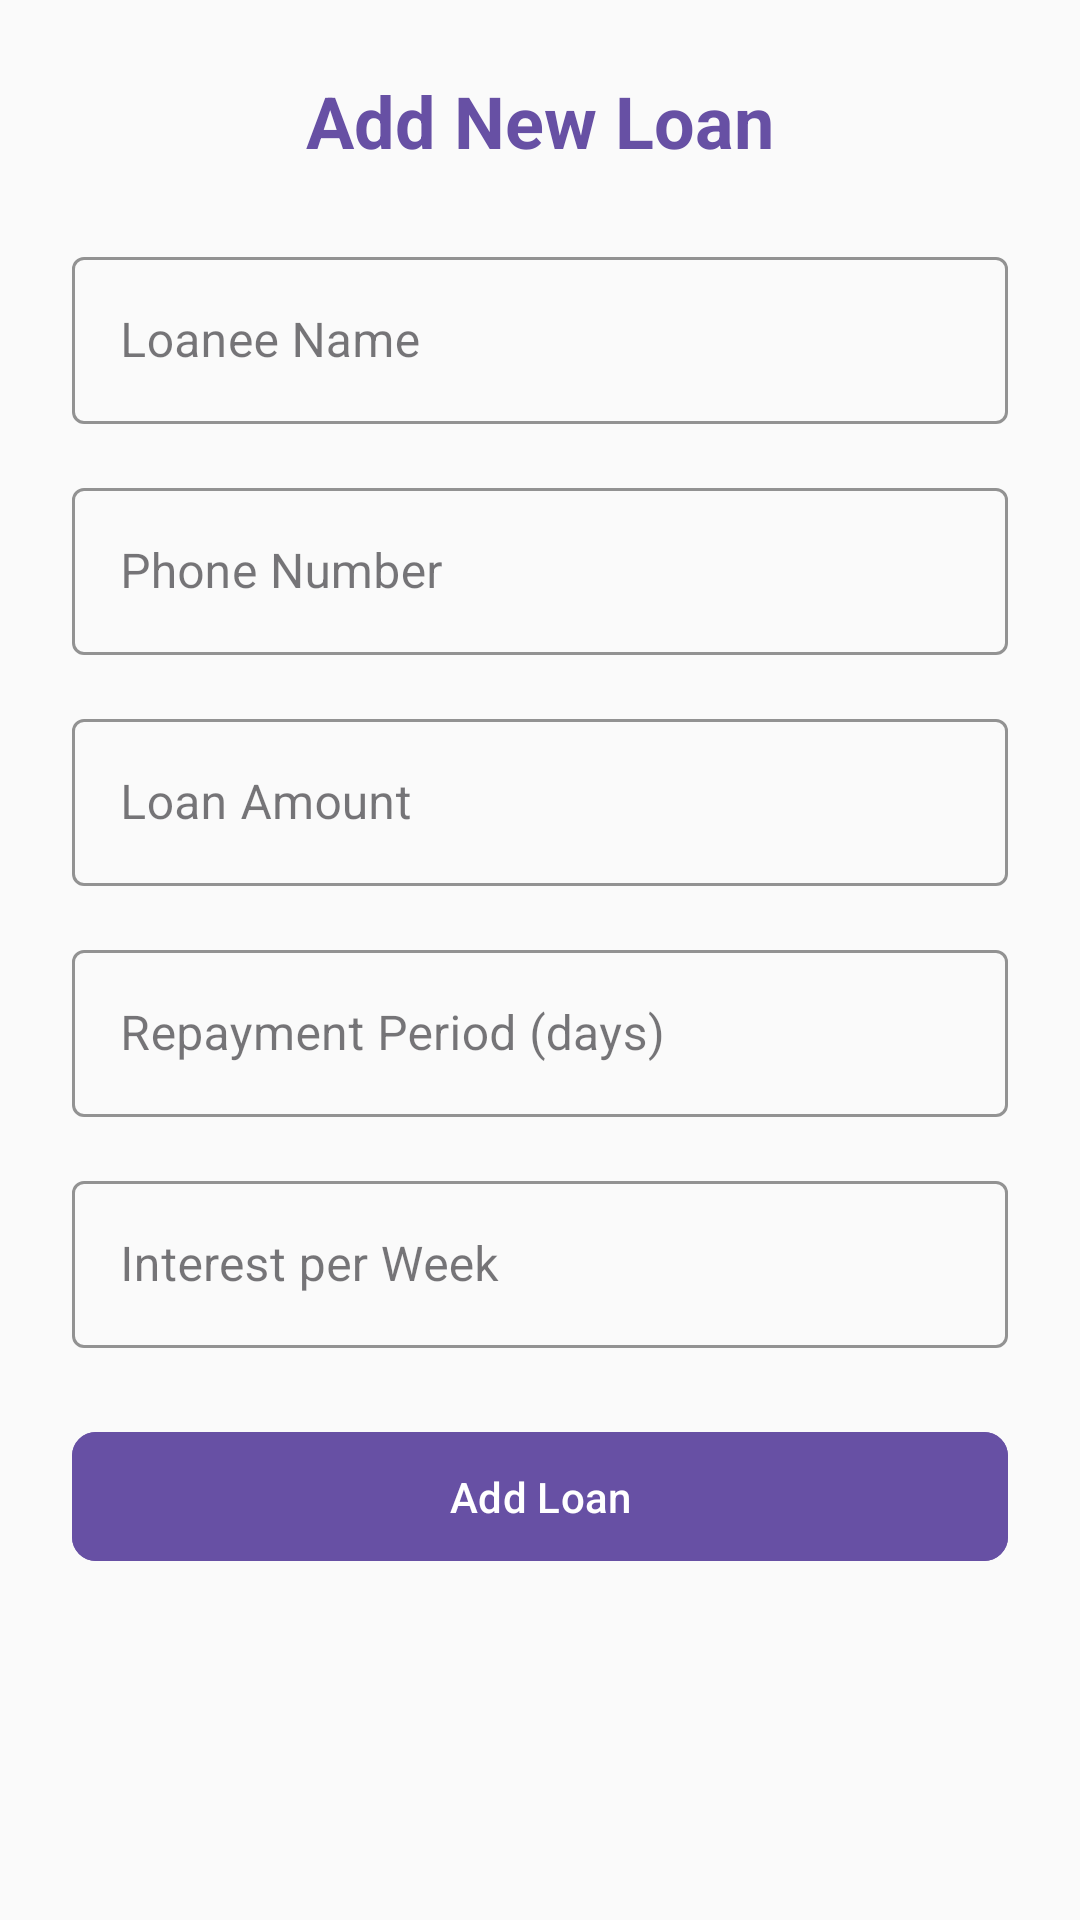

Here is an Android app screen rendered from its layout file. Give the layout XML and the strings, colors and styles it references.
<!-- AndroidManifest.xml: application theme Theme.CalciteCredits -->
<!-- res/layout/activity_add_loan.xml -->
<?xml version="1.0" encoding="utf-8"?>
<LinearLayout xmlns:android="http://schemas.android.com/apk/res/android"
    xmlns:app="http://schemas.android.com/apk/res-auto"
    android:layout_width="match_parent"
    android:layout_height="match_parent"
    android:orientation="vertical"
    android:padding="24dp"
    android:background="#FAFAFA">

    <TextView
        android:layout_width="wrap_content"
        android:layout_height="wrap_content"
        android:text="Add New Loan"
        android:textSize="24sp"
        android:textStyle="bold"
        android:textColor="#6750A4"
        android:layout_gravity="center"
        android:layout_marginBottom="24dp"/>

    <com.google.android.material.textfield.TextInputLayout
        android:layout_width="match_parent"
        android:layout_height="wrap_content"
        android:layout_marginBottom="16dp"
        app:boxStrokeColor="#6750A4"
        app:hintTextColor="#6750A4"
        style="@style/Widget.MaterialComponents.TextInputLayout.OutlinedBox">

        <com.google.android.material.textfield.TextInputEditText
            android:id="@+id/nameEditText"
            android:layout_width="match_parent"
            android:layout_height="wrap_content"
            android:hint="Loanee Name"
            android:textColor="#6750A4" />
    </com.google.android.material.textfield.TextInputLayout>

    <com.google.android.material.textfield.TextInputLayout
        android:layout_width="match_parent"
        android:layout_height="wrap_content"
        android:layout_marginBottom="16dp"
        app:boxStrokeColor="#6750A4"
        app:hintTextColor="#6750A4"
        style="@style/Widget.MaterialComponents.TextInputLayout.OutlinedBox">

        <com.google.android.material.textfield.TextInputEditText
            android:id="@+id/phoneEditText"
            android:layout_width="match_parent"
            android:layout_height="wrap_content"
            android:hint="Phone Number"
            android:inputType="phone"
            android:textColor="#6750A4" />
    </com.google.android.material.textfield.TextInputLayout>

    <com.google.android.material.textfield.TextInputLayout
        android:layout_width="match_parent"
        android:layout_height="wrap_content"
        android:layout_marginBottom="16dp"
        app:boxStrokeColor="#6750A4"
        app:hintTextColor="#6750A4"
        style="@style/Widget.MaterialComponents.TextInputLayout.OutlinedBox">

        <com.google.android.material.textfield.TextInputEditText
            android:id="@+id/amountEditText"
            android:layout_width="match_parent"
            android:layout_height="wrap_content"
            android:hint="Loan Amount"
            android:inputType="numberDecimal"
            android:textColor="#6750A4" />
    </com.google.android.material.textfield.TextInputLayout>

    <com.google.android.material.textfield.TextInputLayout
        android:layout_width="match_parent"
        android:layout_height="wrap_content"
        android:layout_marginBottom="16dp"
        app:boxStrokeColor="#6750A4"
        app:hintTextColor="#6750A4"
        style="@style/Widget.MaterialComponents.TextInputLayout.OutlinedBox">

        <com.google.android.material.textfield.TextInputEditText
            android:id="@+id/periodEditText"
            android:layout_width="match_parent"
            android:layout_height="wrap_content"
            android:hint="Repayment Period (days)"
            android:inputType="number"
            android:textColor="#6750A4" />
    </com.google.android.material.textfield.TextInputLayout>

    <com.google.android.material.textfield.TextInputLayout
        android:layout_width="match_parent"
        android:layout_height="wrap_content"
        android:layout_marginBottom="24dp"
        app:boxStrokeColor="#6750A4"
        app:hintTextColor="#6750A4"
        style="@style/Widget.MaterialComponents.TextInputLayout.OutlinedBox">

        <com.google.android.material.textfield.TextInputEditText
            android:id="@+id/interestEditText"
            android:layout_width="match_parent"
            android:layout_height="wrap_content"
            android:hint="Interest per Week"
            android:inputType="numberDecimal"
            android:textColor="#6750A4" />
    </com.google.android.material.textfield.TextInputLayout>

    <com.google.android.material.button.MaterialButton
        android:id="@+id/addButton"
        android:layout_width="match_parent"
        android:layout_height="wrap_content"
        android:text="Add Loan"
        android:textColor="#FFFFFF"
        android:padding="12dp"
        app:cornerRadius="8dp"
        android:backgroundTint="#6750A4" />

</LinearLayout>
<!-- resources referenced by this layout -->
<resources>
  <style name="Theme.CalciteCredits" parent="Base.Theme.CalciteCredits" />
  <style name="Base.Theme.CalciteCredits" parent="Theme.Material3.DayNight.NoActionBar">
          
          
      </style>
</resources>
